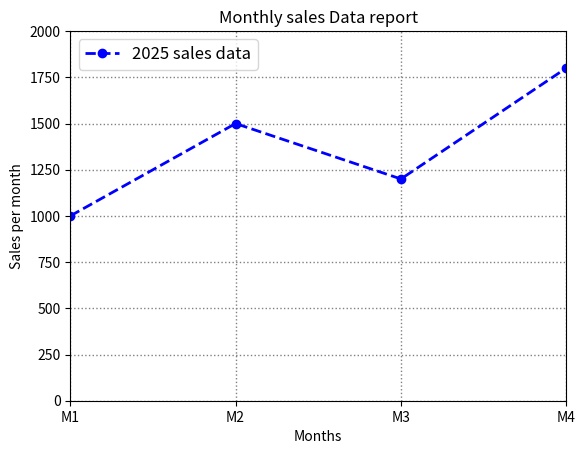

Source code (Python):
import matplotlib.pyplot as plt

months = [1, 2, 3, 4]
sales = [1000, 1500, 1200, 1800]

plt.plot(months, sales, color = 'blue', linestyle = '--', linewidth = 2, marker = 'o', label = '2025 sales data')
plt.xlabel('Months')
plt.ylabel('Sales per month')
plt.title('Monthly sales Data report')
plt.legend(loc = 'upper left',fontsize = 12)
plt.grid(color = 'gray',linestyle =':',linewidth = 1)
plt.xlim(1,4)
plt.ylim(0,2000)
plt.xticks([1, 2, 3, 4], ['M1', 'M2', 'M3', 'M4'])
plt.show()
